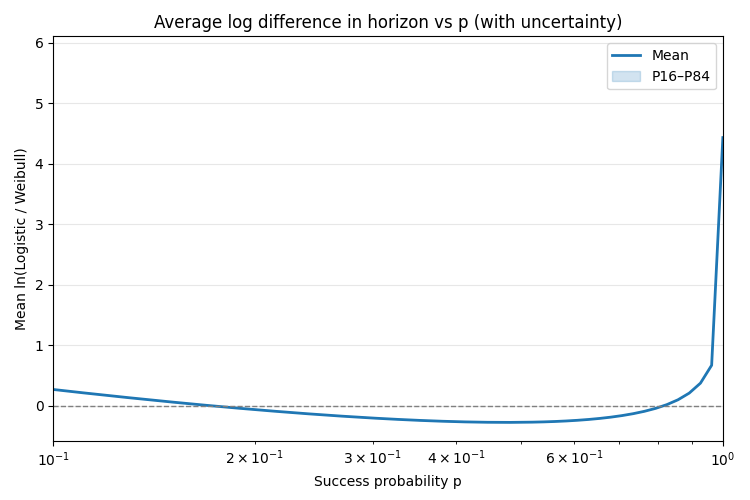

The data file committed next to this chart (first rows):
p, mean_log_ratio, p16_log_ratio, p84_log_ratio
0.0001, 5.799, 5.799, 5.799
0.0001039, 5.764, 5.764, 5.764
0.000108, 5.728, 5.728, 5.728
0.0001123, 5.692, 5.692, 5.692
0.0001167, 5.657, 5.657, 5.657
0.0001213, 5.621, 5.621, 5.621
0.000126, 5.585, 5.585, 5.585
0.000131, 5.55, 5.55, 5.55
0.0001361, 5.514, 5.514, 5.514
0.0001415, 5.479, 5.479, 5.479
0.000147, 5.443, 5.443, 5.443
0.0001528, 5.408, 5.408, 5.408
0.0001588, 5.373, 5.373, 5.373
0.000165, 5.337, 5.337, 5.337
0.0001715, 5.302, 5.302, 5.302
0.0001783, 5.266, 5.266, 5.266
0.0001853, 5.231, 5.231, 5.231
0.0001925, 5.196, 5.196, 5.196
0.0002001, 5.161, 5.161, 5.161
0.000208, 5.126, 5.126, 5.126
0.0002161, 5.09, 5.09, 5.09
0.0002246, 5.055, 5.055, 5.055
0.0002335, 5.02, 5.02, 5.02
0.0002426, 4.985, 4.985, 4.985
0.0002522, 4.95, 4.95, 4.95
0.0002621, 4.915, 4.915, 4.915
0.0002724, 4.88, 4.88, 4.88
0.0002831, 4.845, 4.845, 4.845
0.0002942, 4.81, 4.81, 4.81
0.0003057, 4.775, 4.775, 4.775
0.0003178, 4.74, 4.74, 4.74
0.0003302, 4.706, 4.706, 4.706
0.0003432, 4.671, 4.671, 4.671
0.0003567, 4.636, 4.636, 4.636
0.0003707, 4.602, 4.602, 4.602
0.0003853, 4.567, 4.567, 4.567
0.0004004, 4.532, 4.532, 4.532
0.0004161, 4.498, 4.498, 4.498
0.0004325, 4.463, 4.463, 4.463
0.0004495, 4.429, 4.429, 4.429
0.0004671, 4.394, 4.394, 4.394
0.0004855, 4.36, 4.36, 4.36
0.0005046, 4.325, 4.325, 4.325
0.0005244, 4.291, 4.291, 4.291
0.000545, 4.257, 4.257, 4.257
0.0005664, 4.222, 4.222, 4.222
0.0005887, 4.188, 4.188, 4.188
0.0006118, 4.154, 4.154, 4.154
0.0006358, 4.12, 4.12, 4.12
0.0006608, 4.086, 4.086, 4.086
0.0006868, 4.052, 4.052, 4.052
0.0007138, 4.018, 4.018, 4.018
0.0007418, 3.984, 3.984, 3.984
0.000771, 3.95, 3.95, 3.95
0.0008012, 3.916, 3.916, 3.916
0.0008327, 3.882, 3.882, 3.882
0.0008654, 3.848, 3.848, 3.848
0.0008994, 3.814, 3.814, 3.814
0.0009348, 3.781, 3.781, 3.781
0.0009715, 3.747, 3.747, 3.747
... 180 more rows
